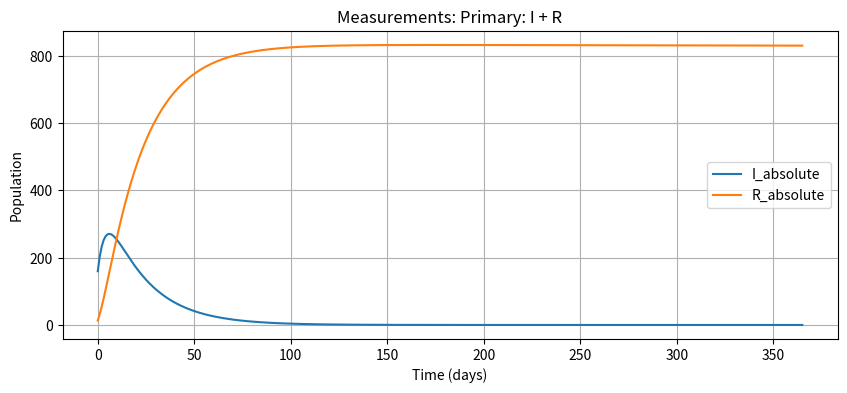
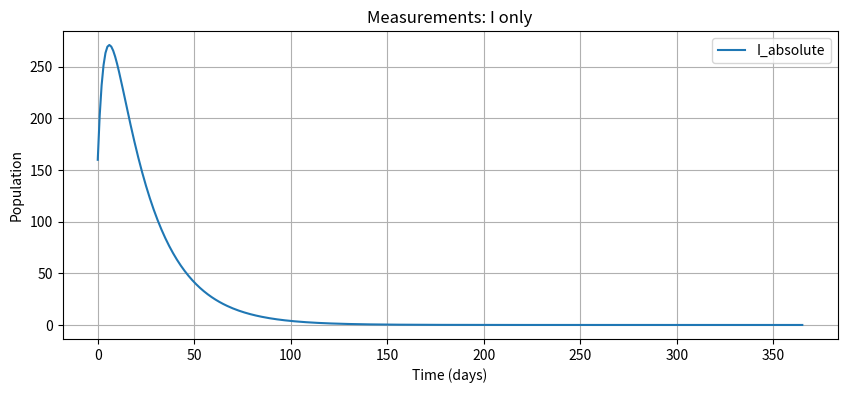
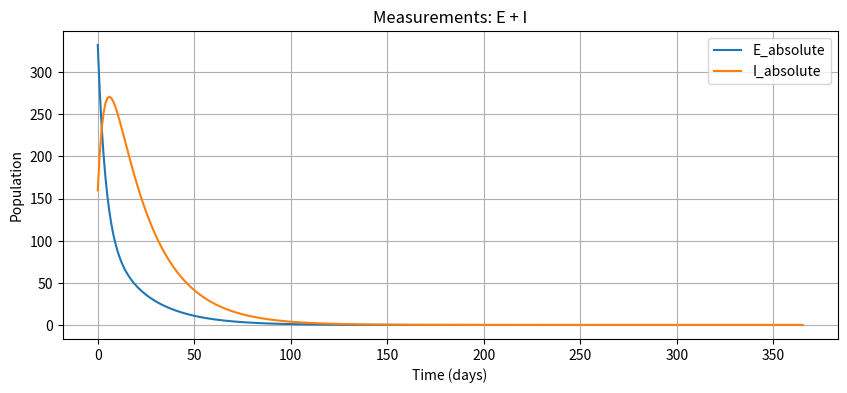
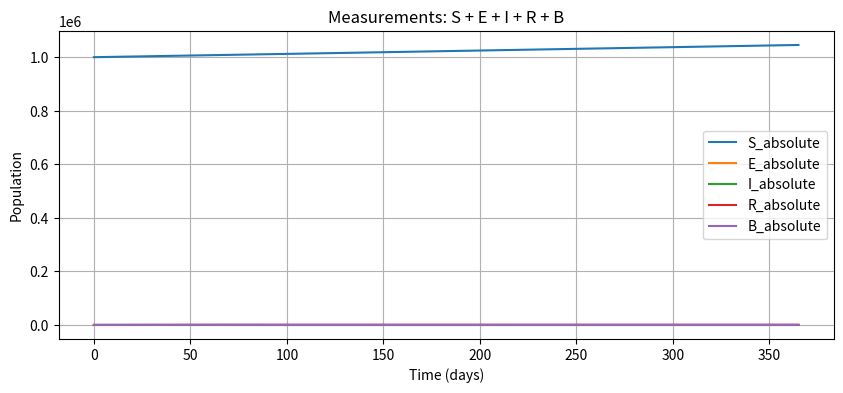
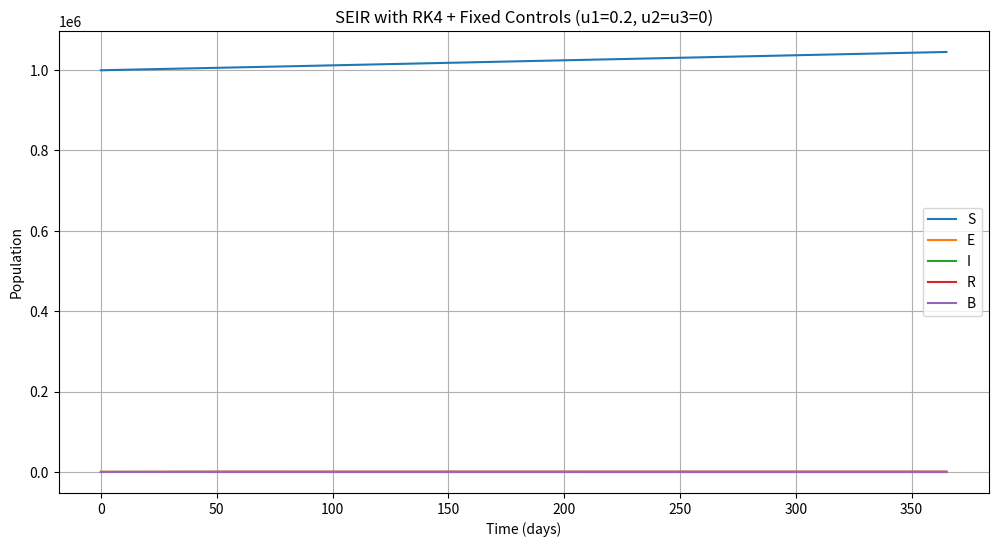

These figures' Python source, in order:
# -*- coding: utf-8 -*-
"""
seir_simulation_fixed.py - SEIR Model with RK4 & fixed controls
"""

import numpy as np
import matplotlib.pyplot as plt

# --------------------------
# Model parameters
# --------------------------
mu = 0.000014        # Birth/Death rate per day
beta = 0.5           # Transmission rate
sigma = 0.2          # Incubation rate
gamma = 0.1          # Recovery rate
N = 10_000_000       # Total population

# --------------------------
# Dynamics class F
# --------------------------
class F(object):
    def f(self, x_vec, u_vec, return_state_names=False):
        """SEIR dynamics with 5 states: [S, E, I, R, B]"""
        if return_state_names:
            return ['S', 'E', 'I', 'R', 'B']

        S, E, I, R, B = x_vec
        u1, u2, u3 = float(u_vec[0]), float(u_vec[1]), float(u_vec[2])

        dS_dt = mu*N - beta*(1-u1)*S*I/N - u2*S - mu*S
        dE_dt = beta*(1-u1)*S*I/N - sigma*E - mu*E
        dI_dt = sigma*E - (gamma + u3)*I - mu*I
        dR_dt = (gamma + u3)*I + u2*S - mu*R
        dB_dt = 0.0  # B state remains constant

        return np.array([dS_dt, dE_dt, dI_dt, dR_dt, dB_dt], dtype=float)

# --------------------------
# Measurement class H
# --------------------------
class H(object):
    def __init__(self, measurement_option):
        self.measurement_option = measurement_option

    def h(self, x_vec, u_vec, return_measurement_names=False):
        h_func = getattr(self, self.measurement_option)
        return h_func(x_vec, u_vec, return_measurement_names=return_measurement_names)

    def h_ir(self, x_vec, u_vec, return_measurement_names=False):
        if return_measurement_names:
            return ['I_absolute', 'R_absolute']
        I, R = x_vec[2], x_vec[3]
        return np.array([I, R], dtype=float)

    def h_i(self, x_vec, u_vec, return_measurement_names=False):
        if return_measurement_names:
            return ['I_absolute']
        return np.array([x_vec[2]], dtype=float)

    def h_ei(self, x_vec, u_vec, return_measurement_names=False):
        if return_measurement_names:
            return ['E_absolute', 'I_absolute']
        return np.array([x_vec[1], x_vec[2]], dtype=float)

    def h_all(self, x_vec, u_vec, return_measurement_names=False):
        if return_measurement_names:
            return ['S_absolute', 'E_absolute', 'I_absolute', 'R_absolute', 'B_absolute']
        return x_vec.copy().astype(float)

# --------------------------
# RK4 integrator
# --------------------------
def rk4_step(f_func, x, u, dt):
    k1 = f_func(x, u)
    k2 = f_func(x + 0.5 * dt * k1, u)
    k3 = f_func(x + 0.5 * dt * k2, u)
    k4 = f_func(x + dt * k3, u)
    return x + (dt / 6.0) * (k1 + 2*k2 + 2*k3 + k4)

# --------------------------
# Simulation function
# --------------------------
def simulate_seir(f_obj, h_obj, tsim_length=365, dt=1.0, x0=None):
    if x0 is None:
        x = np.array([N - 5000.0, 1000.0, 900.0, 0.0, 0.0], dtype=float)
    else:
        x = x0.astype(float).copy()

    t_sim = np.arange(0.0, tsim_length + dt/2.0, dt)
    n_steps = len(t_sim)

    x_log = np.zeros((n_steps, 5))
    u_log = np.zeros((n_steps, 3))
    y_log = []

    # Fixed controls: u1=0.2, u2=u3=0
    u_fixed = np.array([0.2, 0.0, 0.0])

    for k in range(n_steps):
        x = rk4_step(f_obj.f, x, u_fixed, dt)
        x = np.maximum(x, 0.0)  # Ensure no negative populations
        y = h_obj.h(x, u_fixed)

        x_log[k, :] = x
        u_log[k, :] = u_fixed
        y_log.append(y)

    y_log = np.vstack(y_log)
    x_dict = {'S': x_log[:,0], 'E': x_log[:,1], 'I': x_log[:,2], 'R': x_log[:,3], 'B': x_log[:,4]}
    return t_sim, x_dict, u_log, y_log

# --------------------------
# Main routine
# --------------------------
def main():
    x0 = np.array([999500.0, 400.0, 100.0, 0.0, 0.0], dtype=float)
    f_obj = F()
    measurement_options = [
        ('h_ir', 'Primary: I + R'),
        ('h_i', 'I only'),
        ('h_ei', 'E + I'),
        ('h_all', 'S + E + I + R + B'),
    ]

    results = {}
    for option_name, desc in measurement_options:
        print("\n" + "="*60)
        print(f"Running simulation - measurement: {desc}")
        print("="*60)
        h_obj = H(measurement_option=option_name)
        t_sim, x_sim, u_sim, y_sim = simulate_seir(f_obj, h_obj, tsim_length=365, dt=1.0, x0=x0)
        results[option_name] = {'t': t_sim, 'x': x_sim, 'u': u_sim, 'y': y_sim}
        print("Simulation complete.")
        print(f"Final states: S={x_sim['S'][-1]:.0f}, E={x_sim['E'][-1]:.0f}, "
              f"I={x_sim['I'][-1]:.0f}, R={x_sim['R'][-1]:.0f}, B={x_sim['B'][-1]:.0f}")

        # Plot measured states
        plt.figure(figsize=(10,4))
        for i, name in enumerate(h_obj.h(x0, np.zeros(3), return_measurement_names=True)):
            plt.plot(t_sim, y_sim[:,i], label=name)
        plt.xlabel('Time (days)')
        plt.ylabel('Population')
        plt.title(f'Measurements: {desc}')
        plt.legend()
        plt.grid()
        plt.show()

    # Plot all states
    if 'h_all' in results:
        t = results['h_all']['t']
        x = results['h_all']['x']
        plt.figure(figsize=(12,6))
        plt.plot(t, x['S'], label='S')
        plt.plot(t, x['E'], label='E')
        plt.plot(t, x['I'], label='I')
        plt.plot(t, x['R'], label='R')
        plt.plot(t, x['B'], label='B')
        plt.xlabel('Time (days)')
        plt.ylabel('Population')
        plt.title('SEIR with RK4 + Fixed Controls (u1=0.2, u2=u3=0)')
        plt.legend()
        plt.grid()
        plt.show()

    return results

# --------------------------
if __name__ == "__main__":
    main()
